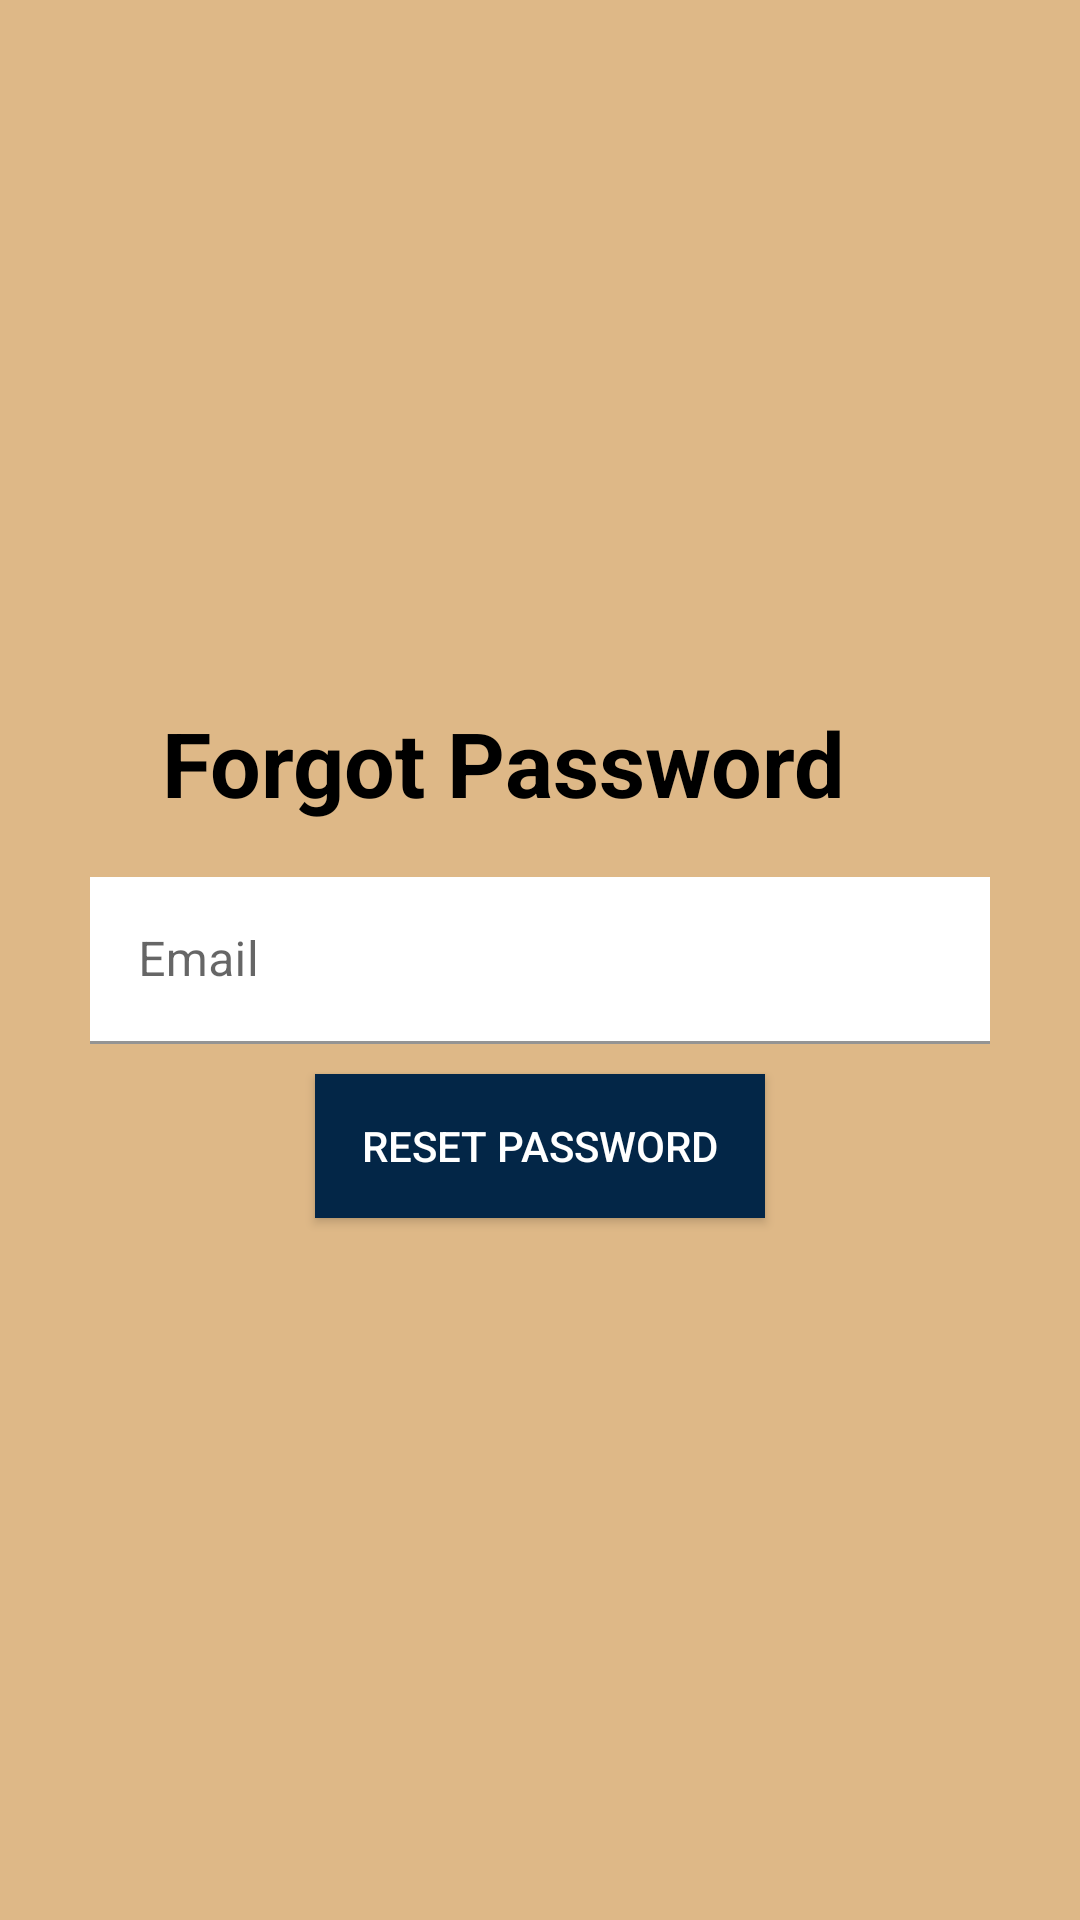

This screen was rendered from an Android layout file. Write that file and the resources it references.
<!-- AndroidManifest.xml: application theme Theme.Studio -->
<!-- res/layout/forgotpassword.xml -->
<?xml version="1.0" encoding="utf-8"?>
<LinearLayout
    xmlns:android="http://schemas.android.com/apk/res/android"
    xmlns:tools="http://schemas.android.com/tools"
    android:layout_height="match_parent"
    android:layout_width="match_parent"
    android:orientation="vertical"
    android:gravity="center_vertical|center_horizontal"
    tools:context=".Activity.ForgotPassword"
    android:background="#DEB887">

    <TextView
        android:layout_width="match_parent"
        android:layout_height="wrap_content"
        android:layout_marginStart="36dp"
        android:textStyle="bold"
        android:text="Forgot Password"
        android:textSize="30dp"
        android:textColor="@color/black"/>

    <com.google.android.material.textfield.TextInputLayout
        android:id="@+id/filledTextField"
        android:layout_width="300dp"
        android:layout_height="wrap_content"
        android:layout_marginStart="15dp"
        android:layout_marginTop="18dp"
        android:layout_marginEnd="15dp"
        android:hint="Email">
        <com.google.android.material.textfield.TextInputEditText
            android:layout_width="match_parent"
            android:layout_height="match_parent"
            android:background="#fff"
            android:id="@+id/fpEmail"/>
    </com.google.android.material.textfield.TextInputLayout>
    <Button
        android:layout_width="150dp"
        android:layout_height="wrap_content"
        android:id="@+id/reset"
        android:layout_marginTop="10dp"
        android:text="Reset Password"
        android:background="@color/black"
        android:textColor="#fff"
        android:backgroundTint="#032647"/>
</LinearLayout>
<!-- resources referenced by this layout -->
<resources>
  <color name="black">#FF000000</color>
  <style name="Theme.Studio" parent="Base.Theme.Studio" />
  <style name="Base.Theme.Studio" parent="Theme.MaterialComponents.DayNight.DarkActionBar">
          
          <item name="colorPrimary">@color/brown</item>
      </style>
  <color name="brown">#6F4E37</color>
</resources>
